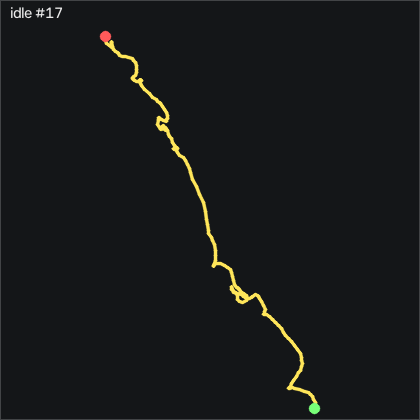

The table this chart was drawn from, first rows:
t_s, ax, ay, az, gx, gy, gz, seq
0.00000, -0.955, 0.13, -0.04000, 0.07473, -0.02081, 0.351, 10027
0.01000, -0.954, 0.131, -0.04000, -0.01627, -0.1428, 0.01500, 10028
0.02000, -0.952, 0.128, -0.04200, -0.04627, -0.2648, -0.259, 10029
0.03000, -0.957, 0.123, -0.03700, -0.1073, -0.2648, -0.351, 10030
0.04000, -0.954, 0.123, -0.03900, -0.1073, -0.2038, -0.198, 10031
0.05000, -0.952, 0.125, -0.03700, -0.1383, -0.1738, 0.04600, 10032
0.06000, -0.95, 0.124, -0.03700, -0.1683, -0.1128, 0.229, 10033
0.07000, -0.95, 0.128, -0.03500, -0.3213, -0.1128, 0.07600, 10034
0.08000, -0.951, 0.125, -0.04100, -0.3823, -0.1128, -0.229, 10035
0.09000, -0.951, 0.125, -0.03900, -0.3513, -0.1428, -0.412, 10036
0.09900, -0.952, 0.118, -0.04000, -0.2293, -0.05181, -0.534, 10037
0.11, -0.958, 0.116, -0.03900, -0.1683, 0.04019, -0.29, 10038
0.12, -0.959, 0.119, -0.04400, -0.07727, 0.00919, 0.01500, 10039
0.13, -0.955, 0.119, -0.04300, 0.01473, -0.02081, 0.412, 10040
0.14, -0.957, 0.123, -0.04300, 0.07473, -0.1428, 0.655, 10041
0.15, -0.956, 0.125, -0.04900, 0.1357, -0.1738, 0.747, 10042
0.16, -0.956, 0.121, -0.04500, 0.1667, -0.2348, 0.625, 10043
0.17, -0.953, 0.122, -0.04200, 0.1967, -0.3258, 0.625, 10044
0.18, -0.949, 0.122, -0.04000, 0.1667, -0.2958, 0.686, 10045
0.19, -0.952, 0.125, -0.03700, 0.1357, -0.2038, 0.716, 10046
0.2, -0.955, 0.126, -0.03800, 0.1057, -0.2648, 0.716, 10047
0.21, -0.953, 0.128, -0.03600, 0.04473, -0.2648, 0.503, 10048
0.22, -0.954, 0.13, -0.03500, -0.01627, -0.2038, 0.503, 10049
0.229, -0.953, 0.127, -0.03900, -0.01627, -0.2648, 0.503, 10050
0.24, -0.953, 0.124, -0.03600, -0.1073, -0.2958, 0.381, 10051
0.25, -0.951, 0.122, -0.04100, -0.2293, -0.2958, 0.472, 10052
0.26, -0.948, 0.124, -0.04100, -0.2603, -0.3568, 0.442, 10053
0.269, -0.948, 0.125, -0.03800, -0.2293, -0.2958, 0.351, 10054
0.28, -0.952, 0.129, -0.03800, -0.2293, -0.2348, 0.32, 10055
0.29, -0.955, 0.123, -0.03500, -0.1993, -0.2348, 0.229, 10056
0.3, -0.953, 0.126, -0.03800, -0.1383, -0.2648, 0.229, 10057
0.31, -0.953, 0.125, -0.04300, -0.1683, -0.2958, 0.29, 10058
0.32, -0.954, 0.127, -0.03400, -0.2293, -0.2348, 0.351, 10059
0.33, -0.956, 0.127, -0.04100, -0.2603, -0.2648, 0.32, 10060
0.34, -0.952, 0.124, -0.04100, -0.2603, -0.2348, 0.29, 10061
0.35, -0.955, 0.121, -0.03800, -0.2293, -0.2348, 0.381, 10062
0.36, -0.953, 0.122, -0.03800, -0.1993, -0.1428, 0.472, 10063
0.37, -0.951, 0.124, -0.04000, -0.1383, -0.02081, 0.808, 10064
0.38, -0.952, 0.123, -0.04100, -0.07727, 0.00919, 1.113, 10065
0.39, -0.955, 0.125, -0.03800, 0.04473, -0.05181, 1.326, 10066
0.399, -0.951, 0.127, -0.03800, 0.04473, -0.1428, 1.265, 10067
0.41, -0.959, 0.134, -0.03900, 0.01473, -0.1738, 1.082, 10068
0.42, -0.957, 0.136, -0.03900, -0.1073, -0.2958, 0.777, 10069
0.43, -0.954, 0.128, -0.04000, -0.1683, -0.2958, 0.442, 10070
0.44, -0.951, 0.125, -0.03700, -0.1383, -0.2348, 0.351, 10071
0.45, -0.951, 0.126, -0.03400, -0.07727, -0.1738, 0.32, 10072
0.46, -0.949, 0.127, -0.03500, -0.1073, -0.1128, 0.381, 10073
0.47, -0.954, 0.129, -0.03600, -0.1683, -0.02081, 0.381, 10074
0.48, -0.955, 0.125, -0.03500, -0.1993, 0.1312, 0.351, 10075
0.49, -0.959, 0.125, -0.04100, -0.1383, 0.1012, 0.32, 10076
0.5, -0.955, 0.128, -0.03700, -0.1073, 0.04019, 0.259, 10077
0.51, -0.954, 0.127, -0.04100, -0.1073, 0.04019, 0.351, 10078
0.52, -0.955, 0.131, -0.03600, -0.1383, -0.05181, 0.351, 10079
0.53, -0.95, 0.131, -0.03700, -0.1993, -0.1428, 0.198, 10080
0.54, -0.955, 0.132, -0.03900, -0.2293, -0.1738, -0.04600, 10081
0.55, -0.953, 0.13, -0.03500, -0.2903, -0.05181, -0.29, 10082
0.56, -0.961, 0.128, -0.04300, -0.2603, -0.08181, -0.656, 10083
0.569, -0.958, 0.123, -0.04600, -0.1073, -0.2648, -0.838, 10084
0.58, -0.946, 0.122, -0.04300, -0.1073, -0.1738, -0.595, 10085
0.59, -0.949, 0.119, -0.03700, 0.04473, 0.1622, -0.32, 10086
... 143 more rows
